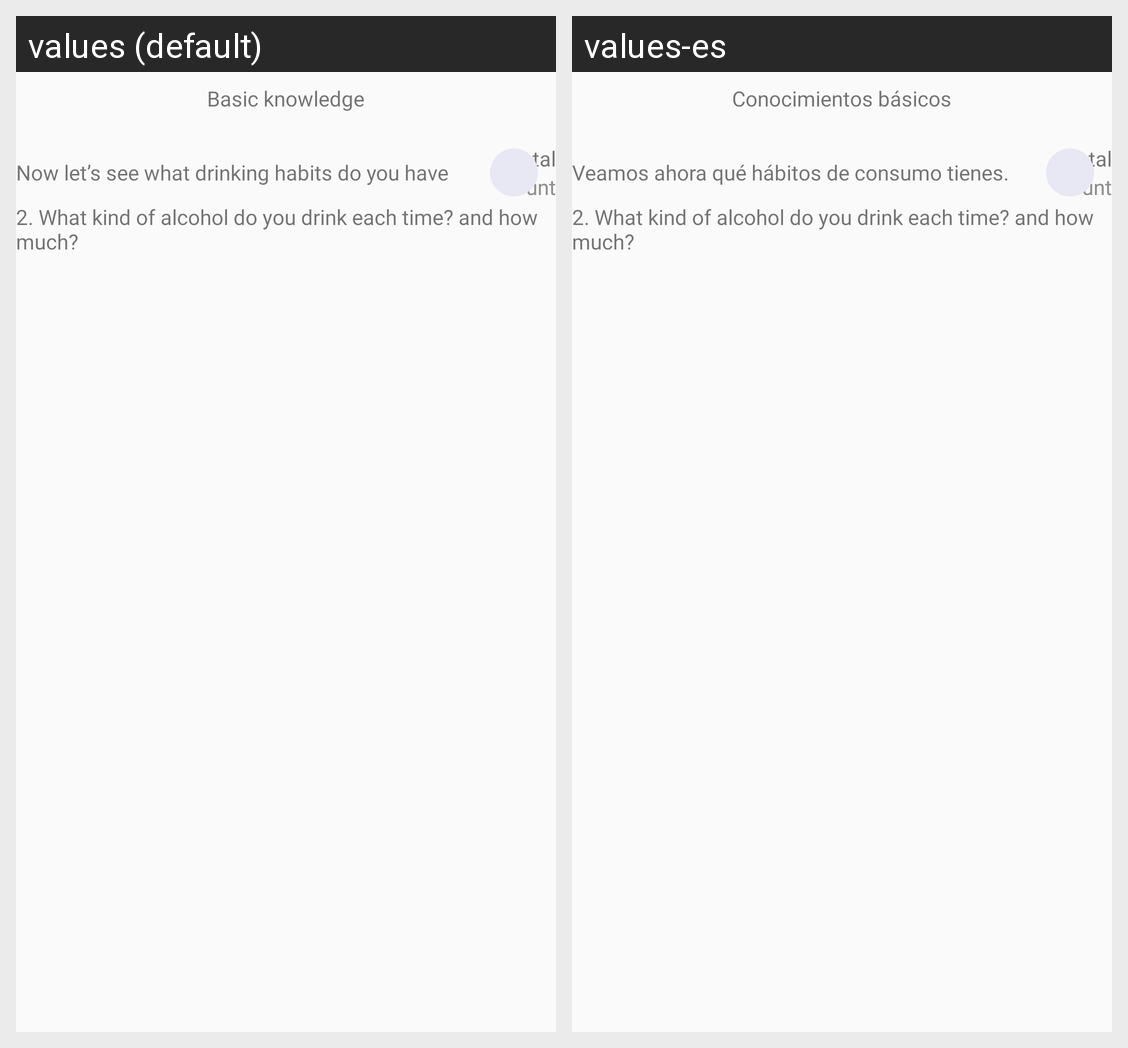

Here is an Android app screen in its default locale and in the app's own translations. Write out the translated-string differences for the strings that appear on this screen.
Android screen res/layout/fragment_my_drinking_habit_screen_two.xml rendered under 2 locales, left to right: values (default), values-es. Device: Nexus 5 (rendered at 1080×1920; each locale shown at half size, 540×960, under a caption strip naming it); theme Theme.Calmscient.
Strings drawn on this screen, with the default value and each locale's value (text and hints the layout hard-codes, and strings that could not be matched under every locale, appear in the picture but are not listed):

basic_knowledge
  values: Basic knowledge
  values-es: Conocimientos básicos

now_let_s_see_what_drinking_habits_do_you_have
  values: Now let’s see what drinking habits do you have
  values-es: Veamos ahora qué hábitos de consumo tienes.

total
  values: Total
  values-es: Total  [not translated; the default value is used]

count
  values: count
  values-es: count  [not translated; the default value is used]

what_kind_of_alcohol_do_you_drink_each_time_and_how_much
  values: 2. What kind of alcohol do you drink each time? and how much?
  values-es: 2. What kind of alcohol do you drink each time? and how much?  [not translated; the default value is used]
